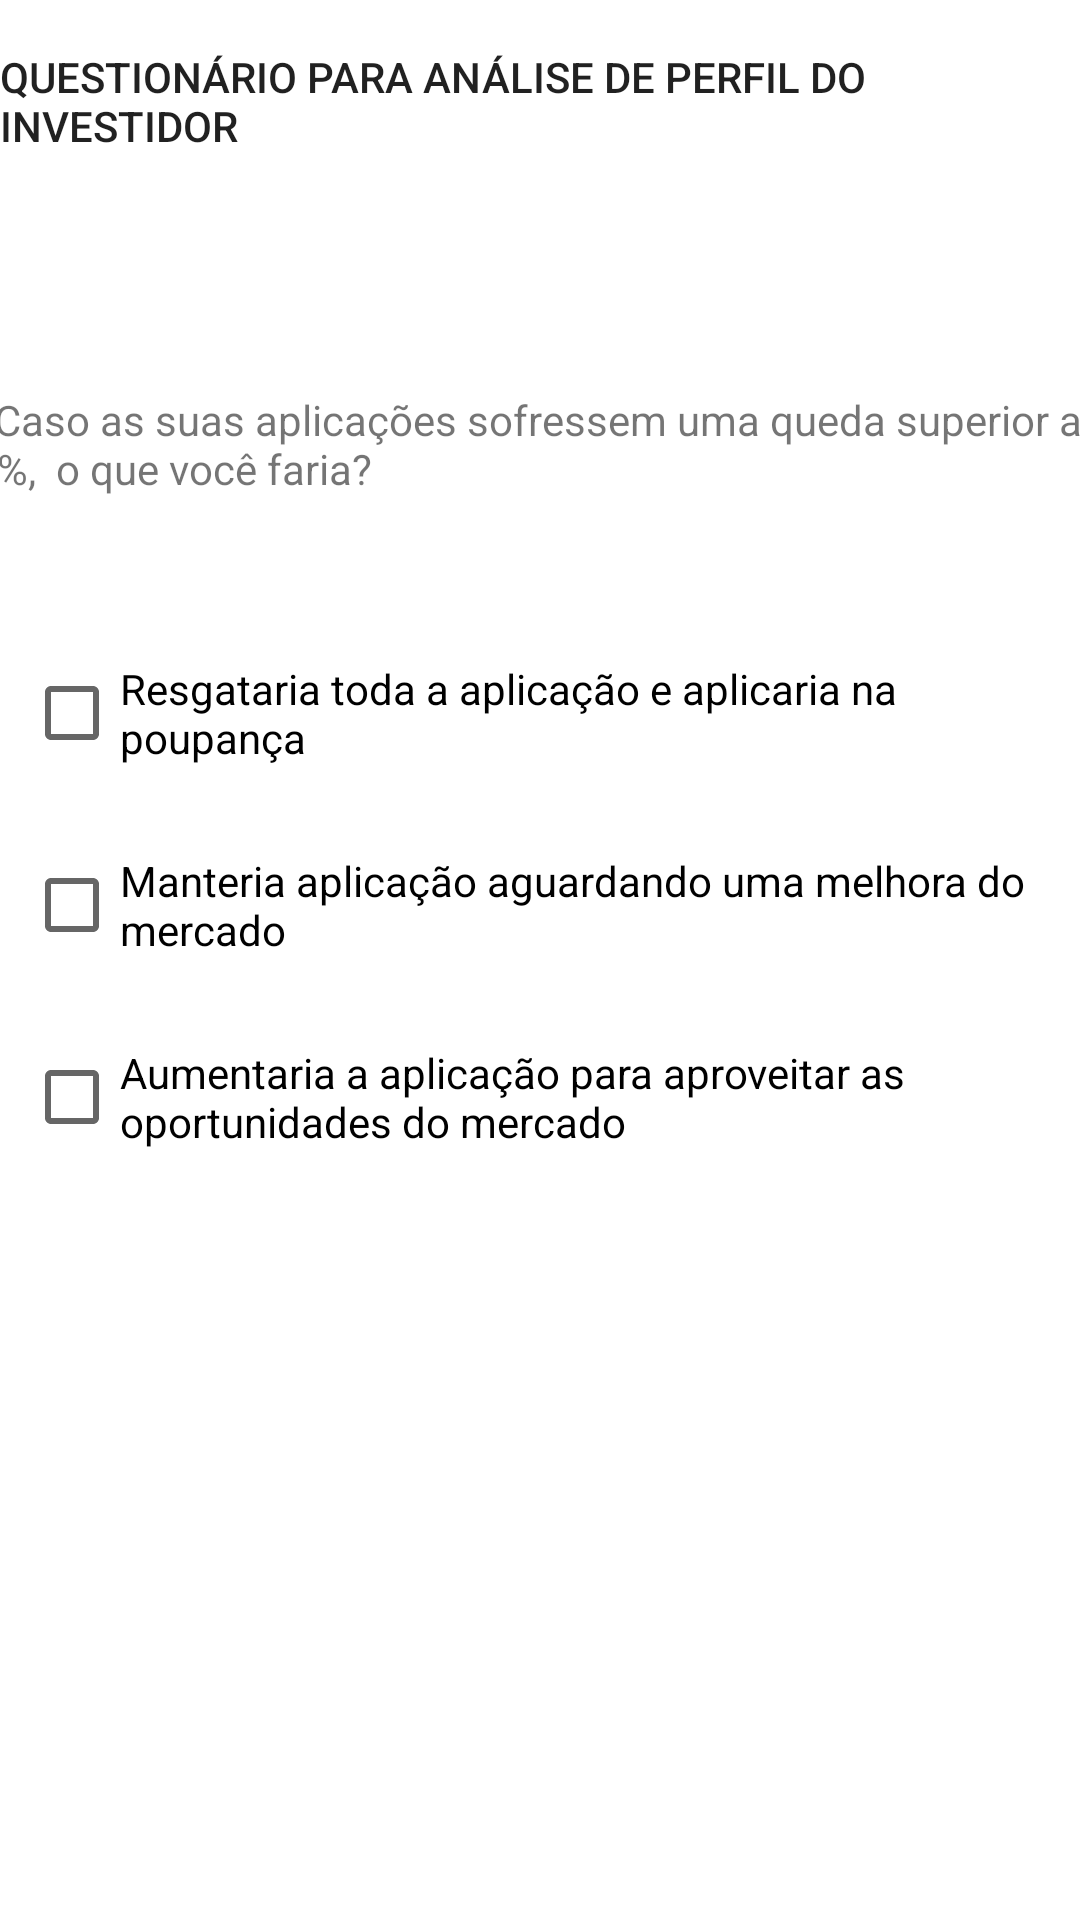

Produce the Android XML layout that renders to this screen, including the resource entries it uses.
<!-- AndroidManifest.xml: application theme Theme.Perfil_Investidor -->
<!-- res/layout/fragment_question5.xml -->
<?xml version="1.0" encoding="utf-8"?>
<androidx.constraintlayout.widget.ConstraintLayout xmlns:android="http://schemas.android.com/apk/res/android"
    xmlns:app="http://schemas.android.com/apk/res-auto"
    xmlns:tools="http://schemas.android.com/tools"
    android:layout_width="match_parent"
    android:layout_height="match_parent"
    tools:context=".Fragments.Question5.Question5">


    <TextView
        android:id="@+id/textView5"
        android:layout_width="wrap_content"
        android:layout_height="wrap_content"
        android:layout_marginTop="16dp"
        android:text="QUESTIONÁRIO PARA ANÁLISE DE PERFIL DO INVESTIDOR"
        android:textAppearance="@style/TextAppearance.AppCompat.Body2"
        android:textSize="14sp"
        app:layout_constraintEnd_toEndOf="parent"
        app:layout_constraintHorizontal_bias="0.5"
        app:layout_constraintStart_toStartOf="parent"
        app:layout_constraintTop_toTopOf="parent" />

    <TextView
        android:id="@+id/textView4"
        android:layout_width="395dp"
        android:layout_height="wrap_content"
        android:layout_marginBottom="32dp"
        android:text="5. Caso as suas aplicações sofressem uma queda superior a 30%,  o que você faria? "
        app:layout_constraintBottom_toTopOf="@+id/checkBoxA"
        app:layout_constraintEnd_toEndOf="parent"
        app:layout_constraintHorizontal_bias="0.5"
        app:layout_constraintStart_toStartOf="parent"
        app:layout_constraintTop_toBottomOf="@+id/textView5"
        app:layout_constraintVertical_bias="0.24000001"
        app:layout_constraintVertical_chainStyle="packed" />

    <CheckBox
        android:id="@+id/checkBoxA"
        android:layout_width="0dp"
        android:layout_height="wrap_content"
        android:layout_marginStart="8dp"
        android:layout_marginTop="16dp"
        android:layout_marginEnd="8dp"
        android:text="Resgataria toda a aplicação e aplicaria na poupança"
        app:layout_constraintBottom_toTopOf="@+id/checkBoxC"
        app:layout_constraintEnd_toEndOf="parent"
        app:layout_constraintStart_toStartOf="parent"
        app:layout_constraintTop_toBottomOf="@+id/textView4" />

    <CheckBox
        android:id="@+id/checkBoxC"
        android:layout_width="0dp"
        android:layout_height="wrap_content"
        android:layout_marginStart="8dp"
        android:layout_marginTop="16dp"
        android:layout_marginEnd="8dp"
        android:text="Manteria aplicação aguardando uma melhora do mercado"
        app:layout_constraintBottom_toTopOf="@+id/checkBoxD"
        app:layout_constraintEnd_toEndOf="parent"
        app:layout_constraintStart_toStartOf="parent"
        app:layout_constraintTop_toBottomOf="@+id/checkBoxA" />

    <CheckBox
        android:id="@+id/checkBoxD"
        android:layout_width="0dp"
        android:layout_height="wrap_content"
        android:layout_marginStart="8dp"
        android:layout_marginTop="16dp"
        android:layout_marginEnd="8dp"
        android:text="Aumentaria a aplicação para aproveitar as oportunidades do mercado"
        app:layout_constraintBottom_toBottomOf="parent"
        app:layout_constraintEnd_toEndOf="parent"
        app:layout_constraintStart_toStartOf="parent"
        app:layout_constraintTop_toBottomOf="@+id/checkBoxC" />

</androidx.constraintlayout.widget.ConstraintLayout>
<!-- resources referenced by this layout -->
<resources>
  <style name="Theme.Perfil_Investidor" parent="Theme.MaterialComponents.DayNight.DarkActionBar">
          
          <item name="colorPrimary">@color/purple_500</item>
          <item name="colorPrimaryVariant">@color/purple_700</item>
          <item name="colorOnPrimary">@color/white</item>
          
          <item name="colorSecondary">@color/teal_200</item>
          <item name="colorSecondaryVariant">@color/teal_700</item>
          <item name="colorOnSecondary">@color/black</item>
          
          <item name="android:statusBarColor" tools:targetApi="l">?attr/colorPrimaryVariant</item>
          
      </style>
  <!-- not gathered from this repository: default colours our renderer supplied (Android Studio template values) -->
  <color name="purple_500">#FF6200EE</color>
  <color name="purple_700">#FF3700B3</color>
  <color name="teal_200">#FF03DAC5</color>
  <color name="teal_700">#FF018786</color>
  <color name="black">#FF000000</color>
  <color name="white">#FFFFFFFF</color>
</resources>
